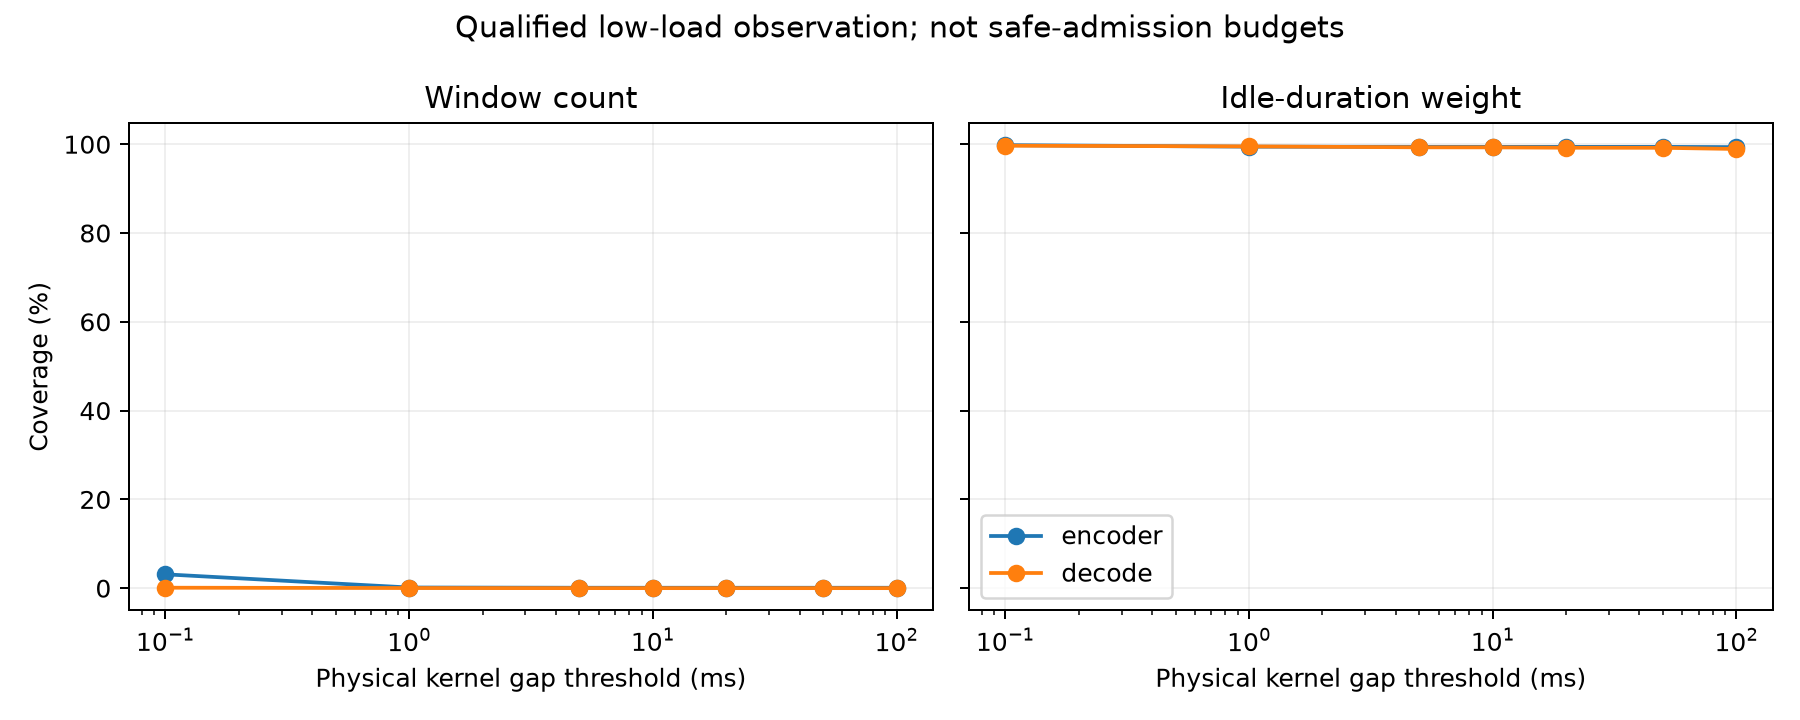

The data file committed next to this chart (first rows):
role, threshold_ms, window_count_fraction, idle_duration_fraction
encoder, 0.1, 0.03117, 0.9979
encoder, 1, 0.001505, 0.9945
encoder, 5, 0.0009525, 0.9941
encoder, 10, 0.0009249, 0.994
encoder, 20, 0.0009249, 0.994
encoder, 50, 0.0009249, 0.994
encoder, 100, 0.0009111, 0.9934
prefill, 0.1, 0.02353, 0.9986
prefill, 1, 0.004422, 0.9965
prefill, 5, 0.002657, 0.9949
prefill, 10, 0.002483, 0.9944
prefill, 20, 0.002134, 0.9926
prefill, 50, 0.001901, 0.9895
prefill, 100, 0.001784, 0.9863
decode, 0.1, 0.001045, 0.9966
decode, 1, 0.0002963, 0.9951
decode, 5, 9.059013351026973e-05, 0.993
decode, 10, 8.81417515235057e-05, 0.9929
decode, 20, 7.83482235764495e-05, 0.9921
decode, 50, 7.712403258306749e-05, 0.9919
decode, 100, 7.100307761615737e-05, 0.9892
